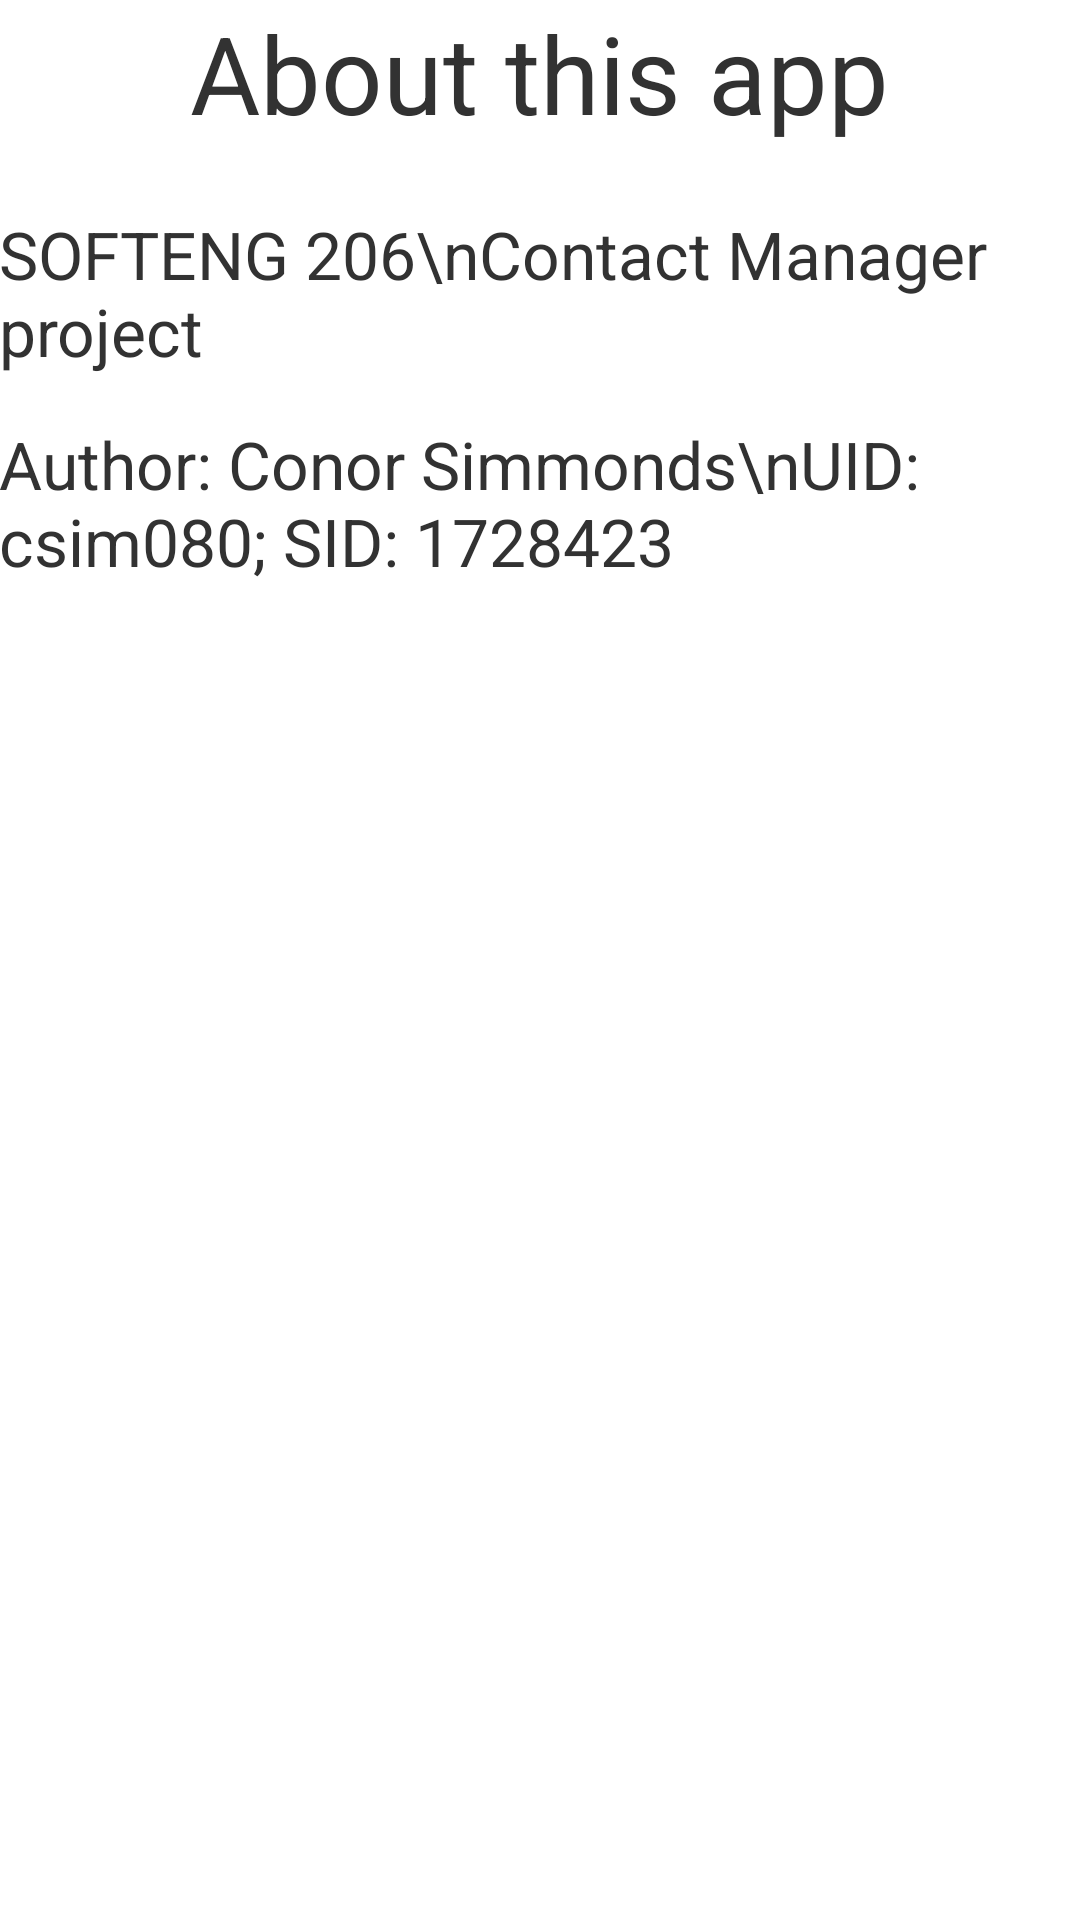

Write the Android layout XML for this screen, with the resource values it uses.
<!-- AndroidManifest.xml: application theme AppTheme -->
<!-- res/layout/activity_about.xml -->
<RelativeLayout xmlns:android="http://schemas.android.com/apk/res/android"
    xmlns:tools="http://schemas.android.com/tools"
    android:layout_width="match_parent"
    android:layout_height="match_parent"
    android:paddingBottom="@dimen/activity_vertical_margin"
    android:paddingLeft="@dimen/activity_horizontal_margin"
    android:paddingRight="@dimen/activity_horizontal_margin"
    android:paddingTop="@dimen/activity_vertical_margin"
    tools:context=".AboutActivity" >

    <TextView
        android:id="@+id/aboutTitle"
        android:layout_width="wrap_content"
        android:layout_height="wrap_content"
        android:layout_alignLeft="@+id/textView2"
        android:layout_below="@+id/textView2"
        android:layout_marginTop="70dp"
        android:textSize="22sp"
       android:text="SOFTENG 206\nContact Manager project" />

    <TextView
        android:id="@+id/aboutTitle2"
        android:layout_width="wrap_content"
        android:layout_height="wrap_content"
        android:layout_alignParentLeft="true"
        android:layout_alignParentTop="true"
        android:layout_marginTop="140dp"
        android:text="Author: Conor Simmonds\nUID: csim080; SID: 1728423"
        android:textSize="22sp" />

    <TextView
        android:id="@+id/aboutTitle3"
        android:layout_width="wrap_content"
        android:layout_height="wrap_content"
        android:layout_centerHorizontal="true"
        android:textSize="36sp"
        android:text="About this app" />

</RelativeLayout>
<!-- resources referenced by this layout -->
<resources>
  <style name="AppTheme" parent="AppBaseTheme">
          
      </style>
  <style name="AppBaseTheme" parent="android:Theme.Light">
          
      </style>
</resources>
